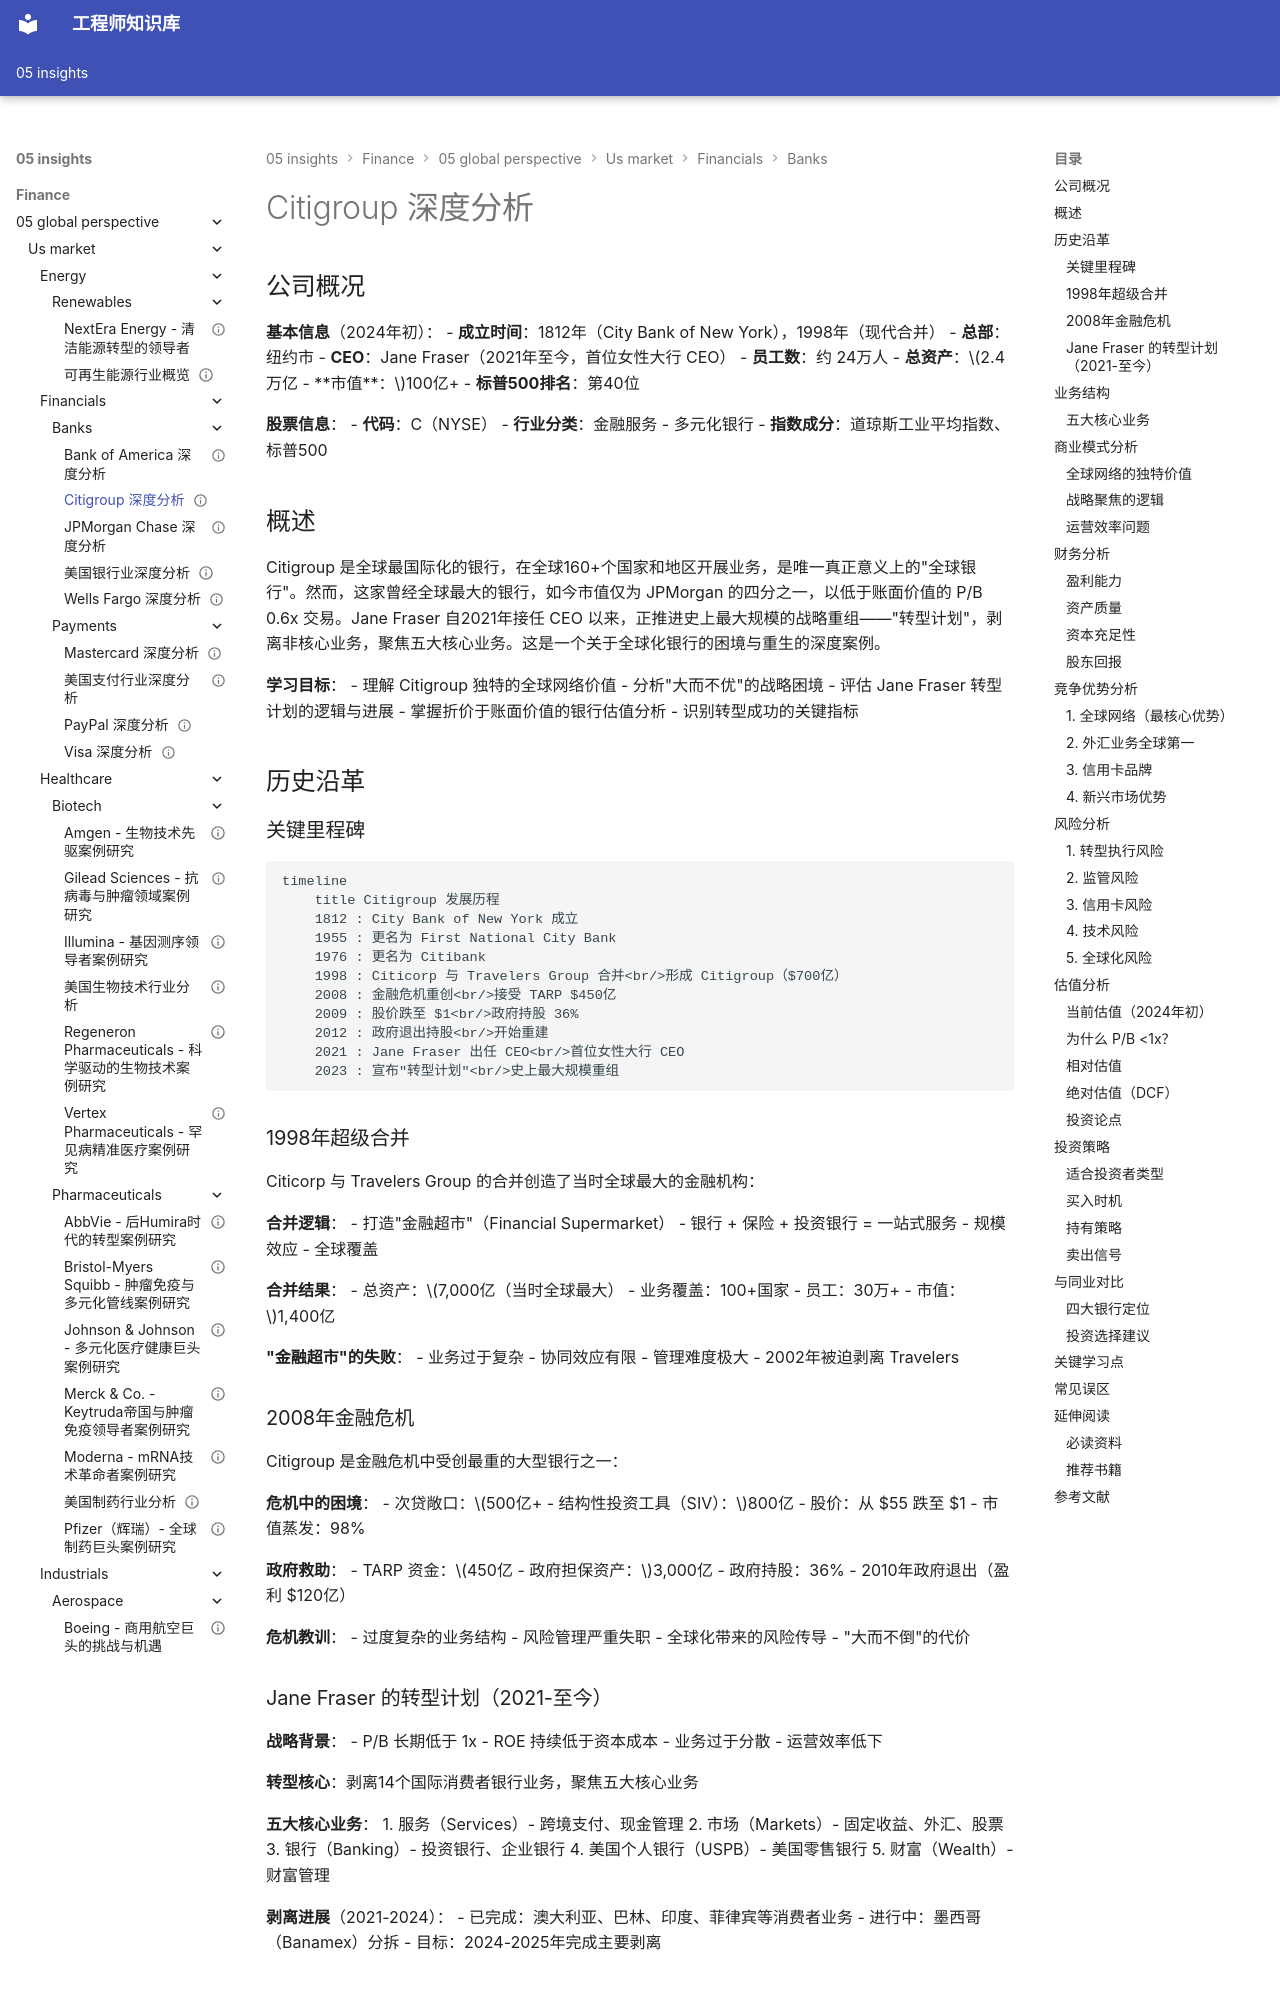

repository: Vuiora/knowledge-os · page: 05-insights/finance/05-global-perspective/us-market/financials/banks/citigroup/index.html · generator: mkdocs

---
title: Citigroup 深度分析
description: 全面解析全球最国际化银行 Citigroup 的商业模式、战略转型、全球网络价值及投资分析
slug: citigroup-analysis
domain: 金融洞察
module: 全球投资视角
content_type: case-study
skill_level: intermediate
tags:
- citigroup
- 案例研究
- 美国市场
- 全球银行
- 转型分析
prerequisites:
- us-market/financials/banks/overview
- us-market/financials/banks/jpmorgan-deep
- financial-statements/balance-sheet
related_contents:
- us-market/financials/banks/bank-of-america
- us-market/financials/banks/wells-fargo
- us-market/financials/overview
estimated_time: 50
difficulty_score: 4
author: 金融知识库
created_at: '2024-01-15'
updated_at: '2024-01-15'
version: '1.0'
language: zh-CN
status: published
is_featured: false
---

# Citigroup 深度分析

## 公司概况

**基本信息**（2024年初）：
- **成立时间**：1812年（City Bank of New York），1998年（现代合并）
- **总部**：纽约市
- **CEO**：Jane Fraser（2021年至今，首位女性大行 CEO）
- **员工数**：约 24万人
- **总资产**：$2.4万亿
- **市值**：$100亿+
- **标普500排名**：第40位

**股票信息**：
- **代码**：C（NYSE）
- **行业分类**：金融服务 - 多元化银行
- **指数成分**：道琼斯工业平均指数、标普500

## 概述

Citigroup 是全球最国际化的银行，在全球160+个国家和地区开展业务，是唯一真正意义上的"全球银行"。然而，这家曾经全球最大的银行，如今市值仅为 JPMorgan 的四分之一，以低于账面价值的 P/B 0.6x 交易。Jane Fraser 自2021年接任 CEO 以来，正推进史上最大规模的战略重组——"转型计划"，剥离非核心业务，聚焦五大核心业务。这是一个关于全球化银行的困境与重生的深度案例。

**学习目标**：
- 理解 Citigroup 独特的全球网络价值
- 分析"大而不优"的战略困境
- 评估 Jane Fraser 转型计划的逻辑与进展
- 掌握折价于账面价值的银行估值分析
- 识别转型成功的关键指标

## 历史沿革
